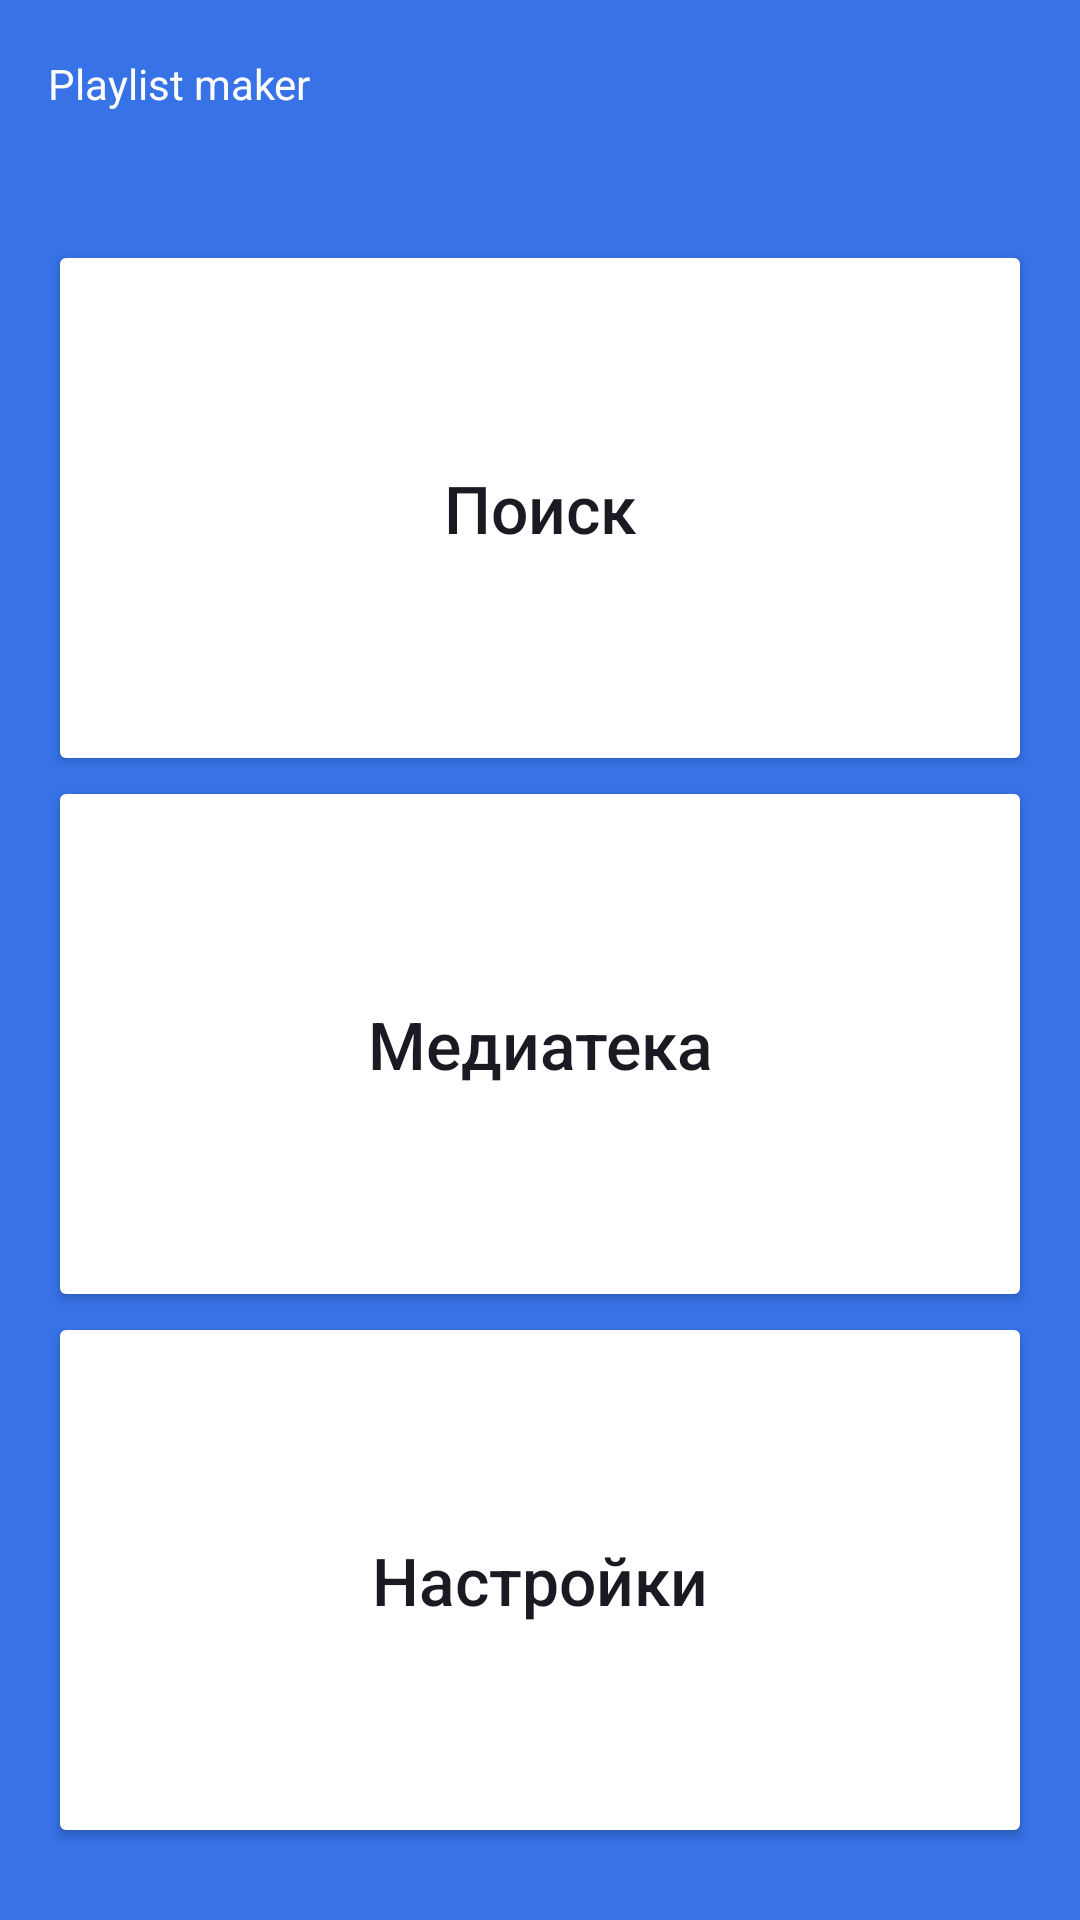

Reconstruct the res/layout file that produces this screen, plus the resources it refers to.
<!-- AndroidManifest.xml: application theme Theme.MaterialComponents.DayNight.NoActionBar -->
<!-- res/layout/activity_main.xml -->
<?xml version="1.0" encoding="utf-8"?>
<LinearLayout xmlns:android="http://schemas.android.com/apk/res/android"
    xmlns:app="http://schemas.android.com/apk/res-auto"
    android:id="@+id/main_screen_layout"
    android:layout_width="match_parent"
    android:layout_height="match_parent"
    android:background="@color/main_layout_background"
    android:orientation="vertical">
    <com.google.android.material.appbar.MaterialToolbar
        android:id="@+id/main_screen_title"
        android:layout_width="match_parent"
        android:layout_height="@dimen/top_layout_height"
        app:title="@string/main_screen_title"
        app:titleTextColor="@color/white"
        app:titleTextAppearance="@style/main_screen_title" />
    <Button
        android:id="@+id/search_button"
        android:layout_width="match_parent"
        android:layout_height="@dimen/layout_height_weight_using"
        android:layout_marginTop="@dimen/top_bottom_margin"
        android:layout_marginLeft="@dimen/left_right_margin"
        android:layout_marginRight="@dimen/left_right_margin"
        android:layout_weight="1"
        android:backgroundTint="@color/white"
        android:text="@string/search"
        android:textAllCaps="false"
        android:textColor="@color/button_text"
        android:textSize="@dimen/text_size"
        app:cornerRadius="@dimen/corner_radius"
        app:icon="@drawable/search"
        app:iconGravity="textStart"
        app:iconPadding="@dimen/icon_padding"
        app:iconTint="@color/black" />
    <Button
        android:id="@+id/media_button"
        android:layout_width="match_parent"
        android:layout_height="@dimen/layout_height_weight_using"
        android:layout_marginLeft="@dimen/left_right_margin"
        android:layout_marginRight="@dimen/left_right_margin"
        android:layout_weight="1"
        android:backgroundTint="@color/white"
        android:text="@string/media_library"
        android:textAllCaps="false"
        android:textColor="@color/button_text"
        android:textSize="@dimen/text_size"
        app:cornerRadius="@dimen/corner_radius"
        app:icon="@drawable/media_library"
        app:iconGravity="textStart"
        app:iconPadding="@dimen/icon_padding"
        app:iconTint="@color/black" />
    <Button
        android:id="@+id/settings_button"
        android:layout_width="match_parent"
        android:layout_height="@dimen/layout_height_weight_using"
        android:layout_marginLeft="@dimen/left_right_margin"
        android:layout_marginRight="@dimen/left_right_margin"
        android:layout_marginBottom="@dimen/top_bottom_margin"
        android:layout_weight="1"
        android:backgroundTint="@color/white"
        android:text="@string/settings"
        android:textAllCaps="false"
        android:textColor="@color/button_text"
        android:textSize="@dimen/text_size"
        app:cornerRadius="@dimen/corner_radius"
        app:icon="@drawable/settings"
        app:iconGravity="textStart"
        app:iconPadding="@dimen/icon_padding"
        app:iconTint="@color/black" />

</LinearLayout>
<!-- resources referenced by this layout -->
<resources>
  <color name="black">#FF000000</color>
  <color name="button_text">#1A1B22</color>
  <color name="main_layout_background">#3772E7</color>
  <color name="white">#FFFFFFFF</color>
  <dimen name="corner_radius">16dp</dimen>
  <dimen name="icon_padding">10dp</dimen>
  <dimen name="layout_height_weight_using">0dp</dimen>
  <dimen name="left_right_margin">16dp</dimen>
  <dimen name="text_size">22sp</dimen>
  <dimen name="top_bottom_margin">24dp</dimen>
  <dimen name="top_layout_height">56dp</dimen>
  <string name="main_screen_title">Playlist maker</string>
  <string name="media_library">Медиатека</string>
  <string name="search">Поиск</string>
  <string name="settings">Настройки</string>
</resources>
